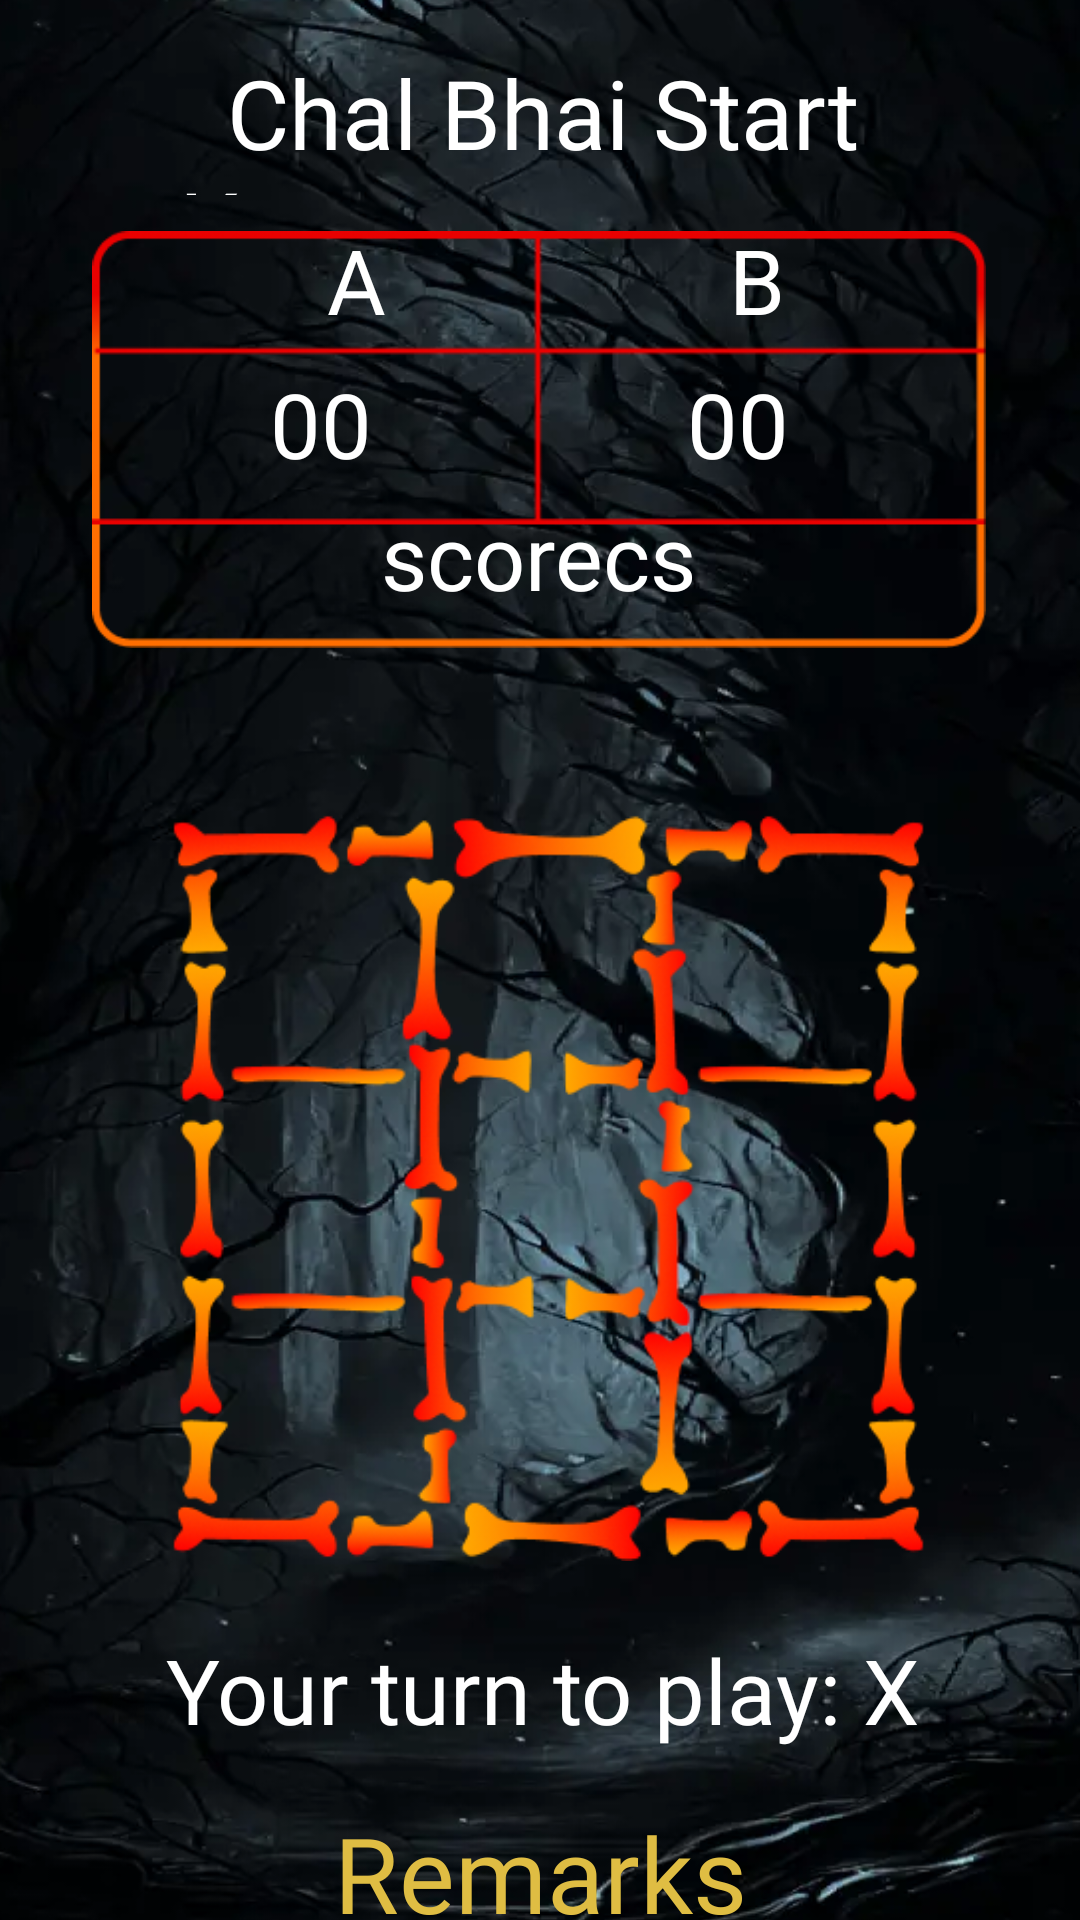

Produce the Android XML layout that renders to this screen, including the resource entries it uses.
<!-- AndroidManifest.xml: application theme Theme.TriadTacticsRockPaperScissors -->
<!-- res/layout/activity_tictactoe_two_player_main.xml -->
<?xml version="1.0" encoding="utf-8"?>
<androidx.constraintlayout.widget.ConstraintLayout xmlns:android="http://schemas.android.com/apk/res/android"
    xmlns:app="http://schemas.android.com/apk/res-auto"
    xmlns:tools="http://schemas.android.com/tools"
    android:id="@+id/main"
    android:layout_width="match_parent"
    android:layout_height="match_parent"
    tools:context=".tictactoe_two_player_main">

    <ImageView
        android:id="@+id/imageView5"
        android:layout_width="476dp"
        android:layout_height="849dp"
        app:layout_constraintBottom_toBottomOf="parent"
        app:layout_constraintEnd_toEndOf="parent"
        app:layout_constraintStart_toStartOf="parent"
        app:layout_constraintTop_toTopOf="parent"
        app:srcCompat="@drawable/ticktactoe_two_player_min" />

    <ImageView
        android:id="@+id/grid_ttt_bot"
        android:layout_width="251dp"
        android:layout_height="263dp"
        android:layout_marginTop="48dp"
        app:layout_constraintEnd_toEndOf="parent"
        app:layout_constraintHorizontal_bias="0.526"
        app:layout_constraintStart_toStartOf="parent"
        app:layout_constraintTop_toBottomOf="@+id/scoreboard_bot_ttt"
        app:srcCompat="@drawable/ticktoe_grid" />


    <TextView
        android:id="@+id/textView"
        android:layout_width="240dp"
        android:layout_height="49dp"
        android:layout_marginTop="16dp"
        android:fontFamily="@font/bangers"
        android:text="  Chal Bhai Start Krr"
        android:textColor="#FFFFFF"
        android:textSize="32sp"
        app:layout_constraintEnd_toEndOf="parent"
        app:layout_constraintHorizontal_bias="0.497"
        app:layout_constraintStart_toStartOf="parent"
        app:layout_constraintTop_toTopOf="parent" />

    <ImageView
        android:id="@+id/scoreboard_bot_ttt"
        android:layout_width="312dp"
        android:layout_height="139dp"
        android:layout_marginTop="12dp"
        app:layout_constraintEnd_toEndOf="parent"
        app:layout_constraintHorizontal_bias="0.493"
        app:layout_constraintStart_toStartOf="parent"
        app:layout_constraintTop_toBottomOf="@+id/textView"
        app:srcCompat="@drawable/score_box" />

    <TextView
        android:id="@+id/ttt_you_bot"
        android:layout_width="62dp"
        android:layout_height="44dp"
        android:layout_marginStart="56dp"
        android:layout_marginTop="8dp"
        android:fontFamily="@font/bangers"
        android:text="    A"
        android:textColor="#FFFFFF"
        android:textSize="30sp"
        app:layout_constraintStart_toStartOf="@+id/scoreboard_bot_ttt"
        app:layout_constraintTop_toBottomOf="@+id/textView" />

    <TextView
        android:id="@+id/ttt_bot_bot"
        android:layout_width="62dp"
        android:layout_height="44dp"
        android:layout_marginTop="8dp"
        android:layout_marginEnd="60dp"
        android:fontFamily="@font/bangers"
        android:text="    B"
        android:textColor="#FFFFFF"
        android:textSize="30sp"
        app:layout_constraintEnd_toEndOf="@+id/scoreboard_bot_ttt"
        app:layout_constraintTop_toBottomOf="@+id/textView" />

    <TextView
        android:id="@+id/score_you_ttt_bot"
        android:layout_width="136dp"
        android:layout_height="51dp"
        android:layout_marginStart="8dp"
        android:layout_marginTop="4dp"
        android:fontFamily="@font/bangers"
        android:text="  00"
        android:textAlignment="center"
        android:textColor="@color/white"
        android:textSize="30sp"
        app:layout_constraintStart_toStartOf="@+id/scoreboard_bot_ttt"
        app:layout_constraintTop_toBottomOf="@+id/ttt_you_bot" />

    <TextView
        android:id="@+id/score_bot_ttt_bot"
        android:layout_width="122dp"
        android:layout_height="53dp"
        android:layout_marginTop="4dp"
        android:fontFamily="@font/bangers"
        android:text="  00"
        android:textAlignment="center"
        android:textColor="@color/white"
        android:textSize="30sp"
        app:layout_constraintEnd_toEndOf="@+id/scoreboard_bot_ttt"
        app:layout_constraintHorizontal_bias="0.81"
        app:layout_constraintStart_toStartOf="@+id/scoreboard_bot_ttt"
        app:layout_constraintTop_toBottomOf="@+id/ttt_bot_bot" />

    <TextView
        android:id="@+id/scorecard"
        android:layout_width="wrap_content"
        android:layout_height="wrap_content"
        android:layout_marginTop="100dp"
        android:fontFamily="@font/bangers"
        android:text="scorecs"
        android:textColor="@color/white"
        android:textSize="30sp"
        app:layout_constraintEnd_toEndOf="@+id/scoreboard_bot_ttt"
        app:layout_constraintStart_toStartOf="@+id/scoreboard_bot_ttt"
        app:layout_constraintTop_toBottomOf="@+id/textView" />

    <TextView
        android:id="@+id/turn_play_bot"
        android:layout_width="402dp"
        android:layout_height="58dp"
        android:layout_marginTop="16dp"
        android:fontFamily="@font/bangers"
        android:text="Your turn to play: X"
        android:textColor="@color/white"
        android:textSize="30sp"
        android:textAlignment="center"
        app:layout_constraintEnd_toEndOf="parent"
        app:layout_constraintHorizontal_bias="0.497"
        app:layout_constraintStart_toStartOf="parent"
        app:layout_constraintTop_toBottomOf="@+id/grid_ttt_bot" />

    <TextView
        android:id="@+id/remarks_bot_ttt"
        android:layout_width="wrap_content"
        android:layout_height="wrap_content"
        android:fontFamily="@font/bangers"
        android:text="Remarks"
        android:textColor="#DFBD43"
        android:textSize="35sp"
        app:layout_constraintEnd_toEndOf="parent"
        app:layout_constraintStart_toStartOf="parent"
        app:layout_constraintTop_toBottomOf="@+id/turn_play_bot" />

    <ImageButton
        android:id="@+id/restart_bot_ttt"
        android:layout_width="150dp"
        android:layout_height="42dp"
        android:layout_marginTop="32dp"
        android:background="@drawable/restart"
        android:text="Restart"
        android:textColor="@color/white"
        app:layout_constraintEnd_toEndOf="parent"
        app:layout_constraintHorizontal_bias="0.497"
        app:layout_constraintStart_toStartOf="parent"
        app:layout_constraintTop_toBottomOf="@+id/remarks_bot_ttt" />

    <LinearLayout
        android:layout_width="218dp"
        android:layout_height="224dp"
        android:layout_marginTop="17dp"
        android:layout_marginEnd="95dp"
        android:orientation="vertical"
        app:layout_constraintBottom_toBottomOf="@+id/grid_ttt_bot"
        app:layout_constraintEnd_toEndOf="parent"
        app:layout_constraintHorizontal_bias="1.0"
        app:layout_constraintStart_toStartOf="parent"
        app:layout_constraintTop_toTopOf="@+id/grid_ttt_bot"
        app:layout_constraintVertical_bias="0.067">

        <LinearLayout
            android:layout_width="match_parent"
            android:layout_height="wrap_content"
            android:layout_weight="1"
            android:orientation="horizontal">

            <ImageView
                android:id="@+id/grid1"
                android:layout_width="match_parent"
                android:layout_height="match_parent"
                android:layout_weight="1"
                android:onClick="playerTap"
                android:padding="10sp"
                android:tag="1" />

            <ImageView
                android:id="@+id/grid2"
                android:layout_width="match_parent"
                android:layout_height="match_parent"
                android:layout_weight="1"
                android:onClick="playerTap"
                android:padding="10sp"
                android:tag="2" />

            <ImageView
                android:id="@+id/grid3"
                android:layout_width="match_parent"
                android:layout_height="match_parent"
                android:layout_weight="1"
                android:onClick="playerTap"
                android:padding="10sp"
                android:tag="3" />
        </LinearLayout>

        <LinearLayout
            android:layout_width="match_parent"
            android:layout_height="wrap_content"
            android:layout_weight="1"
            android:orientation="horizontal">

            <ImageView
                android:id="@+id/grid4"
                android:layout_width="match_parent"
                android:layout_height="match_parent"
                android:layout_weight="1"
                android:onClick="playerTap"
                android:padding="10sp"
                android:tag="4" />

            <ImageView
                android:id="@+id/grid5"
                android:layout_width="match_parent"
                android:layout_height="match_parent"
                android:layout_weight="1"
                android:onClick="playerTap"
                android:padding="10sp"
                android:tag="5" />

            <ImageView
                android:id="@+id/grid6"
                android:layout_width="match_parent"
                android:layout_height="match_parent"
                android:layout_weight="1"
                android:onClick="playerTap"
                android:padding="10sp"
                android:tag="6" />
        </LinearLayout>

        <LinearLayout
            android:layout_width="match_parent"
            android:layout_height="wrap_content"
            android:layout_weight="1"
            android:orientation="horizontal">

            <ImageView
                android:id="@+id/grid7"
                android:layout_width="match_parent"
                android:layout_height="match_parent"
                android:layout_weight="1"
                android:onClick="playerTap"
                android:padding="10sp"
                android:tag="7" />

            <ImageView
                android:id="@+id/grid8"
                android:layout_width="match_parent"
                android:layout_height="match_parent"
                android:layout_weight="1"
                android:onClick="playerTap"
                android:padding="10sp"
                android:tag="8" />

            <ImageView
                android:id="@+id/grid9"
                android:layout_width="match_parent"
                android:layout_height="match_parent"
                android:layout_weight="1"
                android:onClick="playerTap"
                android:padding="10sp"
                android:tag="9" />
        </LinearLayout>

    </LinearLayout>

</androidx.constraintlayout.widget.ConstraintLayout>
<!-- resources referenced by this layout -->
<resources>
  <!-- drawable restart: png bitmap (drawable, 2806 bytes) -->
  <!-- drawable score_box: png bitmap (drawable, 8010 bytes) -->
  <!-- drawable ticktactoe_two_player_min: webp bitmap (drawable, 40036 bytes) -->
  <!-- drawable ticktoe_grid: png bitmap (drawable, 51293 bytes) -->
  <style name="Theme.TriadTacticsRockPaperScissors" parent="Base.Theme.TriadTacticsRockPaperScissors" />
  <style name="Base.Theme.TriadTacticsRockPaperScissors" parent="Theme.Material3.DayNight.NoActionBar">
          
          
      </style>
  <!-- not gathered from this repository: default colours our renderer supplied (Android Studio template values) -->
  <color name="white">#FFFFFFFF</color>
</resources>
